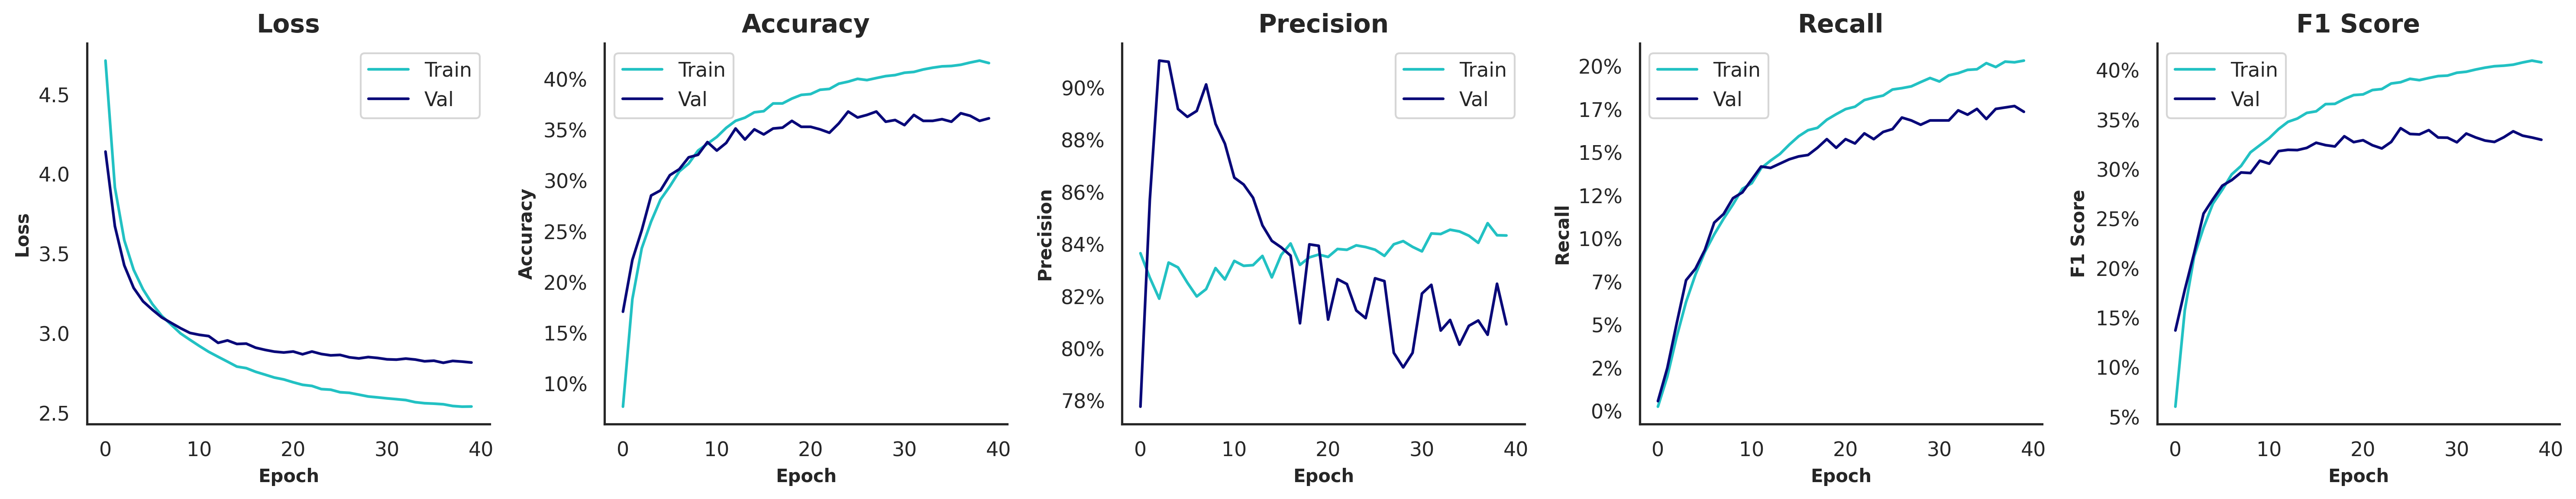

Source data for this figure (header and first rows):
, , , Train, Train, Train, Train, Train, Validation, Validation, Validation, Validation, Validation, Test, Test, Test, Test, Test
, , Time of Execution, Accuracy, Precision, Recall, F1 Score, AUROC, Accuracy, Precision, Recall, F1 Score, AUROC, Accuracy, Precision, Recall, F1 Score, AUROC
Model, Variation, , , , , , , , , , , , , , , , 
VGG19, SMOTE | Grayscale=F | Contrast=T | Satur…, 3236, 0.4158, 0.8434, 0.2033, 0.408, 0.9349, 0.3614, 0.8093, 0.1736, 0.3298, 0.9085, 0.3803, 0.7993, 0.196, 0.3528, 0.9152
